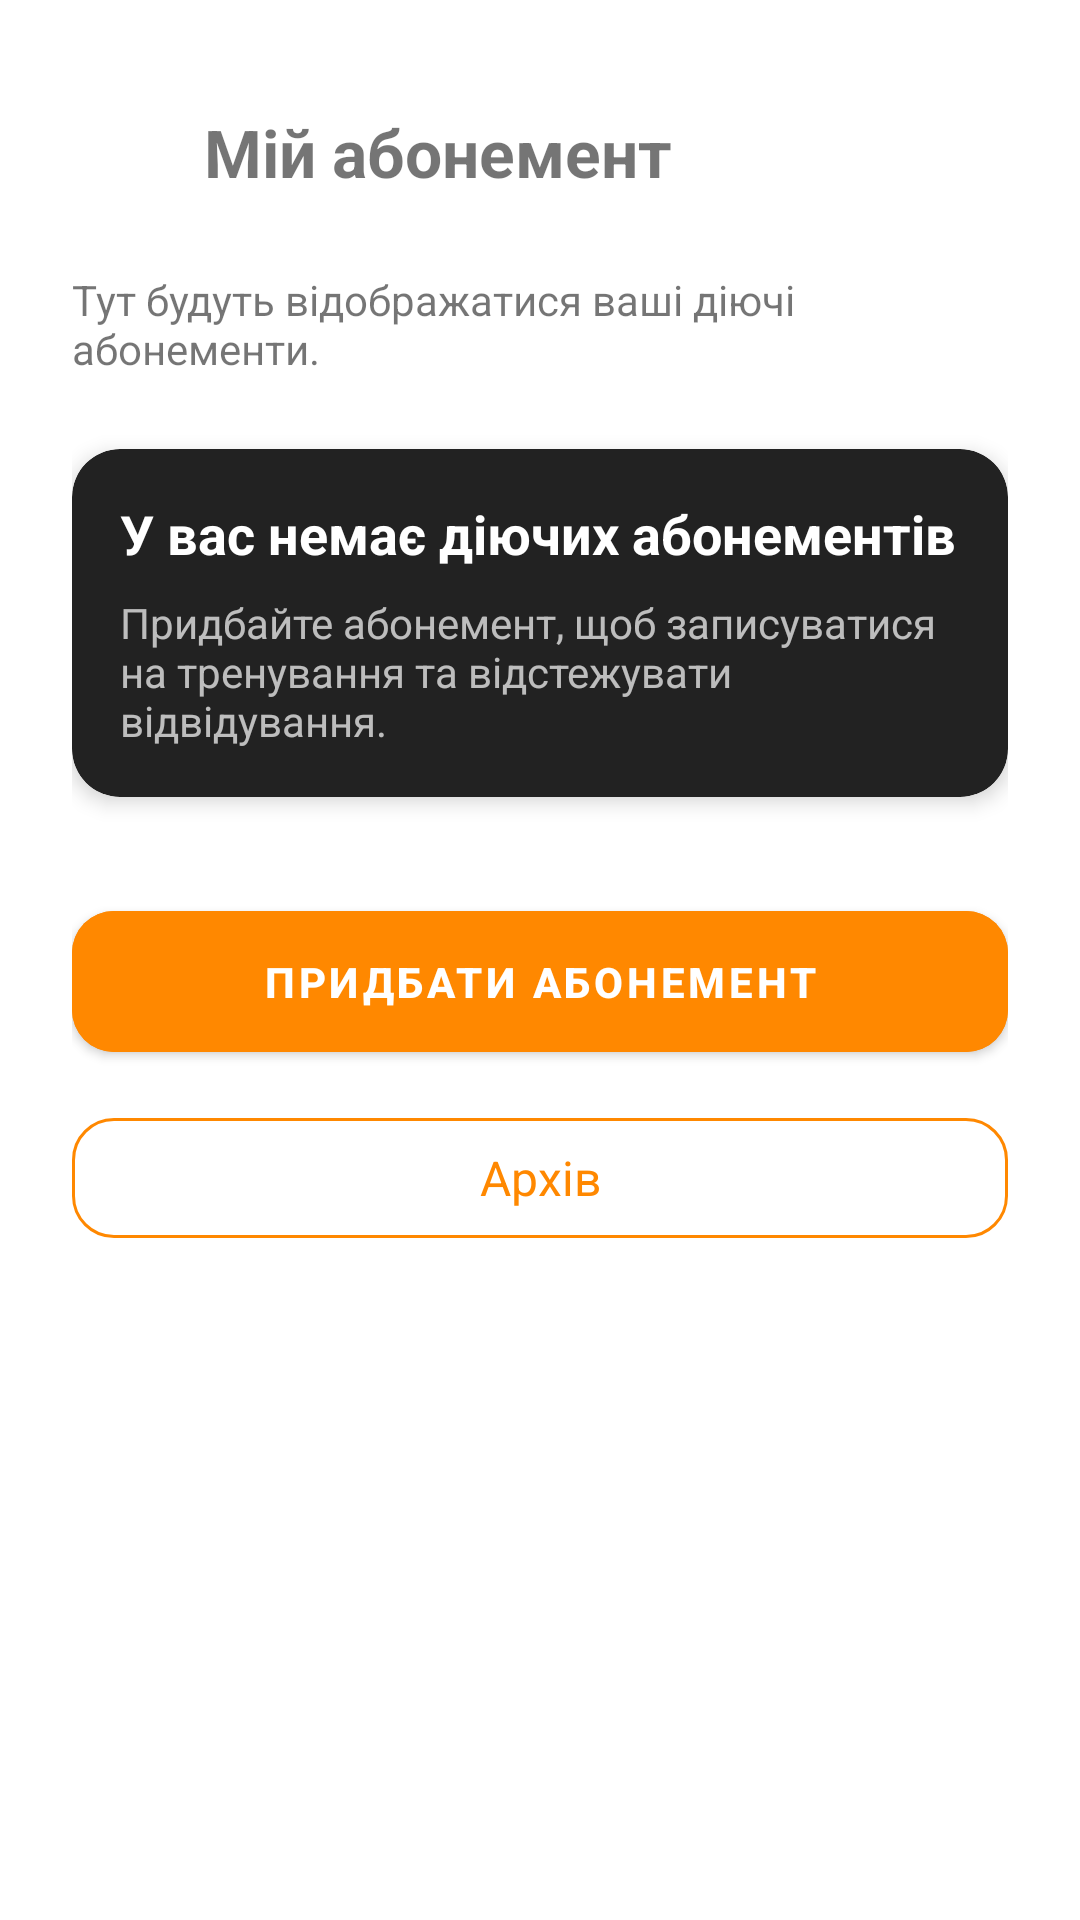

The Android layout XML behind this screen, and the referenced resources:
<!-- AndroidManifest.xml: application theme Theme.Project -->
<!-- res/layout/fragment_membership.xml -->
<?xml version="1.0" encoding="utf-8"?>
<androidx.core.widget.NestedScrollView
    xmlns:android="http://schemas.android.com/apk/res/android"
    xmlns:app="http://schemas.android.com/apk/res-auto"
    android:layout_width="match_parent"
    android:layout_height="match_parent">

    <androidx.constraintlayout.widget.ConstraintLayout
        android:layout_width="match_parent"
        android:layout_height="wrap_content"
        android:padding="24dp">

        <ImageButton
            android:id="@+id/btnBack"
            android:layout_width="32dp"
            android:layout_height="32dp"
            android:background="@android:color/transparent"
            android:src="@drawable/ic_arrow_back"
            android:layout_marginTop="12dp"
            app:tint="@android:color/holo_orange_dark"
            app:layout_constraintTop_toTopOf="parent"
            app:layout_constraintStart_toStartOf="parent" />

        <TextView
            android:id="@+id/tvTitle"
            android:layout_width="0dp"
            android:layout_height="wrap_content"
            android:text="Мій абонемент"
            android:textSize="22sp"
            android:textStyle="bold"
            android:layout_marginStart="12dp"
            app:layout_constraintStart_toEndOf="@id/btnBack"
            app:layout_constraintTop_toTopOf="@id/btnBack"
            app:layout_constraintEnd_toEndOf="parent" />

        
        <TextView
            android:id="@+id/tvSubtitle"
            android:layout_width="0dp"
            android:layout_height="wrap_content"
            android:text="Тут будуть відображатися ваші діючі абонементи."
            android:layout_marginTop="25dp"
            app:layout_constraintTop_toBottomOf="@id/tvTitle"
            app:layout_constraintStart_toStartOf="parent"
            app:layout_constraintEnd_toEndOf="parent" />

        
        <androidx.compose.ui.platform.ComposeView
            android:id="@+id/composeMemberships"
            android:layout_width="0dp"
            android:layout_height="220dp"
            android:layout_marginTop="24dp"
            android:visibility="gone"
            app:layout_constraintTop_toBottomOf="@id/tvSubtitle"
            app:layout_constraintStart_toStartOf="parent"
            app:layout_constraintEnd_toEndOf="parent" />

        
        <com.google.android.material.card.MaterialCardView
            android:id="@+id/cardNoMembership"
            android:layout_width="0dp"
            android:layout_height="wrap_content"
            android:layout_marginTop="24dp"
            app:cardCornerRadius="16dp"
            app:cardElevation="4dp"
            app:cardBackgroundColor="#222222"
            app:layout_constraintTop_toBottomOf="@id/tvSubtitle"
            app:layout_constraintStart_toStartOf="parent"
            app:layout_constraintEnd_toEndOf="parent">

            <LinearLayout
                android:layout_width="match_parent"
                android:layout_height="wrap_content"
                android:orientation="vertical"
                android:padding="16dp">

                <TextView
                    android:id="@+id/tvNoMembershipTitle"
                    android:layout_width="match_parent"
                    android:layout_height="wrap_content"
                    android:text="У вас немає діючих абонементів"
                    android:textSize="18sp"
                    android:textStyle="bold"
                    android:textColor="@android:color/white" />

                <TextView
                    android:id="@+id/tvNoMembershipDesc"
                    android:layout_width="match_parent"
                    android:layout_height="wrap_content"
                    android:text="Придбайте абонемент, щоб записуватися на тренування та відстежувати відвідування."
                    android:textSize="14sp"
                    android:textColor="#B3FFFFFF"
                    android:layout_marginTop="8dp" />
            </LinearLayout>
        </com.google.android.material.card.MaterialCardView>

        <androidx.constraintlayout.widget.Barrier
            android:id="@+id/barrierMembershipContentBottom"
            android:layout_width="wrap_content"
            android:layout_height="wrap_content"
            app:barrierDirection="bottom"
            app:constraint_referenced_ids="composeMemberships,cardNoMembership" />

        
        <com.google.android.material.button.MaterialButton
            android:id="@+id/btnOpenCatalog"
            android:layout_width="0dp"
            android:layout_height="wrap_content"
            android:text="Придбати абонемент"
            android:layout_marginTop="32dp"
            android:textColor="@android:color/white"
            android:backgroundTint="@android:color/holo_orange_dark"
            android:textStyle="bold"
            android:padding="14dp"
            app:cornerRadius="14dp"
            app:layout_constraintTop_toBottomOf="@id/barrierMembershipContentBottom"
            app:layout_constraintStart_toStartOf="parent"
            app:layout_constraintEnd_toEndOf="parent" />

        <com.google.android.material.button.MaterialButton
            android:id="@+id/btnOpenArchive"
            style="@style/Widget.Material3.Button.OutlinedButton"
            android:layout_width="0dp"
            android:layout_height="wrap_content"
            android:text="Архів"
            android:textSize="16sp"
            android:layout_marginTop="12dp"
            android:textColor="@android:color/holo_orange_dark"
            app:strokeColor="@android:color/holo_orange_dark"
            app:strokeWidth="1dp"
            app:cornerRadius="14dp"
            app:layout_constraintTop_toBottomOf="@id/btnOpenCatalog"
            app:layout_constraintStart_toStartOf="parent"
            app:layout_constraintEnd_toEndOf="parent"/>

    </androidx.constraintlayout.widget.ConstraintLayout>
</androidx.core.widget.NestedScrollView>
<!-- resources referenced by this layout -->
<resources>
  <style name="Theme.Project" parent="Theme.MaterialComponents.DayNight.NoActionBar">
          
          <item name="colorPrimary">@color/purple_500</item>
          <item name="colorPrimaryVariant">@color/purple_700</item>
          <item name="colorOnPrimary">@color/white</item>
          
          <item name="colorSecondary">@color/teal_200</item>
          <item name="colorSecondaryVariant">@color/teal_700</item>
          <item name="colorOnSecondary">@color/black</item>
          
          <item name="android:statusBarColor">?attr/colorPrimaryVariant</item>
          
      </style>
  <color name="purple_500">#FF6200EE</color>
  <color name="purple_700">#FF3700B3</color>
  <color name="white">#FFFFFFFF</color>
  <color name="teal_200">#FF03DAC5</color>
  <color name="teal_700">#FF018786</color>
  <color name="black">#FF000000</color>
</resources>
